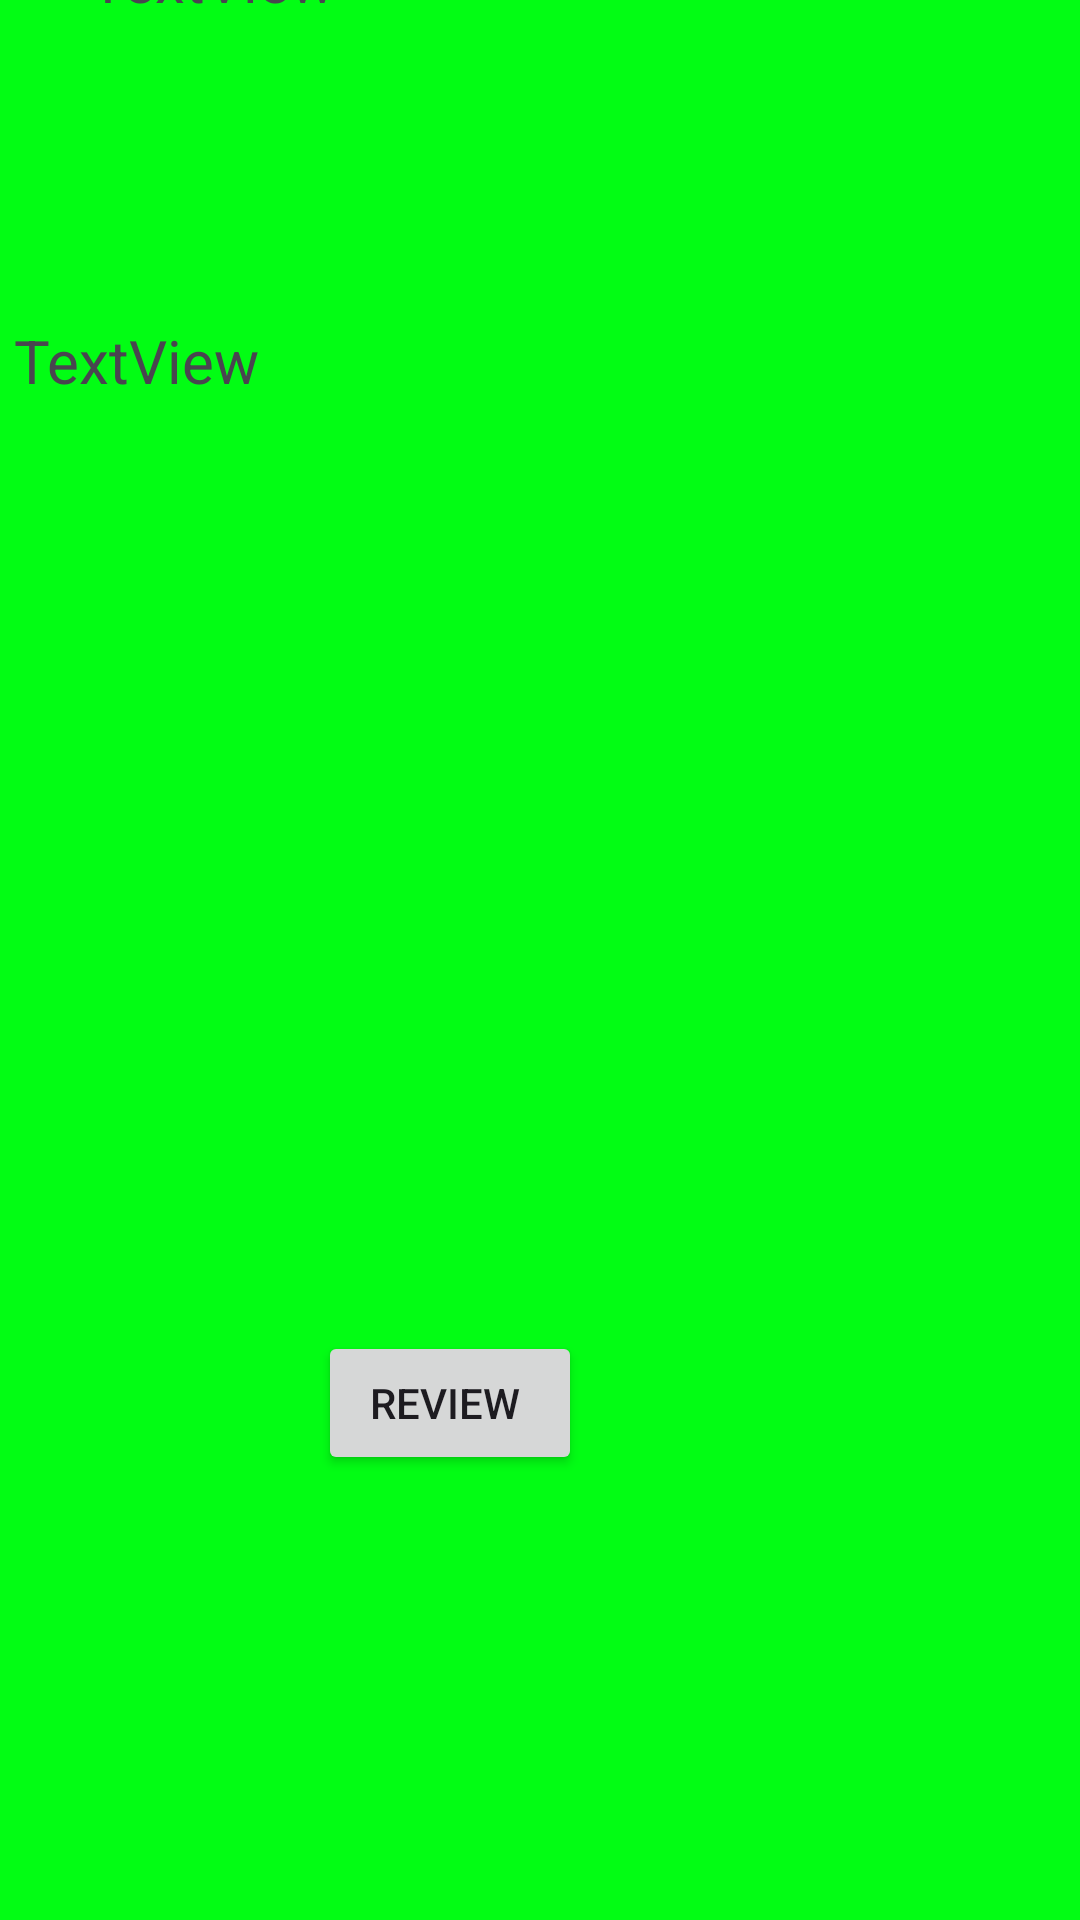

This screen was rendered from an Android layout file. Write that file and the resources it references.
<!-- AndroidManifest.xml: application theme Theme.IMADPROJECT2 -->
<!-- res/layout/activity_result.xml -->
<?xml version="1.0" encoding="utf-8"?>
<androidx.constraintlayout.widget.ConstraintLayout xmlns:android="http://schemas.android.com/apk/res/android"
    xmlns:app="http://schemas.android.com/apk/res-auto"
    xmlns:tools="http://schemas.android.com/tools"
    android:id="@+id/main"
    android:layout_width="match_parent"
    android:layout_height="match_parent"
    android:background="#02FD14"
    tools:context=".ResultActivity">

    <Button
        android:id="@+id/reviewButton"
        android:layout_width="wrap_content"
        android:layout_height="wrap_content"
        android:layout_marginStart="155dp"
        android:layout_marginEnd="166dp"
        android:layout_marginBottom="169dp"
        android:text="REVIEW "
        app:layout_constraintBottom_toBottomOf="parent"
        app:layout_constraintEnd_toEndOf="parent"
        app:layout_constraintHorizontal_bias="1.0"
        app:layout_constraintStart_toStartOf="parent"
        app:layout_constraintTop_toBottomOf="@+id/feedbackTextView" />

    <TextView
        android:id="@+id/resultTextView"
        android:layout_width="369dp"
        android:layout_height="67dp"
        android:layout_marginStart="30dp"
        android:layout_marginEnd="12dp"
        android:layout_marginBottom="30dp"
        android:text="TextView"
        android:textSize="20sp"
        app:layout_constraintBottom_toTopOf="@+id/feedbackTextView"
        app:layout_constraintEnd_toEndOf="parent"
        app:layout_constraintHorizontal_bias="0.0"
        app:layout_constraintStart_toStartOf="parent"
        app:layout_constraintTop_toTopOf="parent" />

    <TextView
        android:id="@+id/feedbackTextView"
        android:layout_width="368dp"
        android:layout_height="57dp"
        android:layout_marginStart="30dp"
        android:layout_marginTop="30dp"
        android:layout_marginEnd="13dp"
        android:layout_marginBottom="280dp"
        android:text="TextView"
        android:textSize="20sp"
        app:layout_constraintBottom_toTopOf="@+id/reviewButton"
        app:layout_constraintEnd_toEndOf="parent"
        app:layout_constraintStart_toStartOf="parent"
        app:layout_constraintTop_toBottomOf="@+id/resultTextView" />
</androidx.constraintlayout.widget.ConstraintLayout>
<!-- resources referenced by this layout -->
<resources>
  <style name="Theme.IMADPROJECT2" parent="Base.Theme.IMADPROJECT2" />
  <style name="Base.Theme.IMADPROJECT2" parent="Theme.Material3.DayNight.NoActionBar">
          
          
      </style>
</resources>
